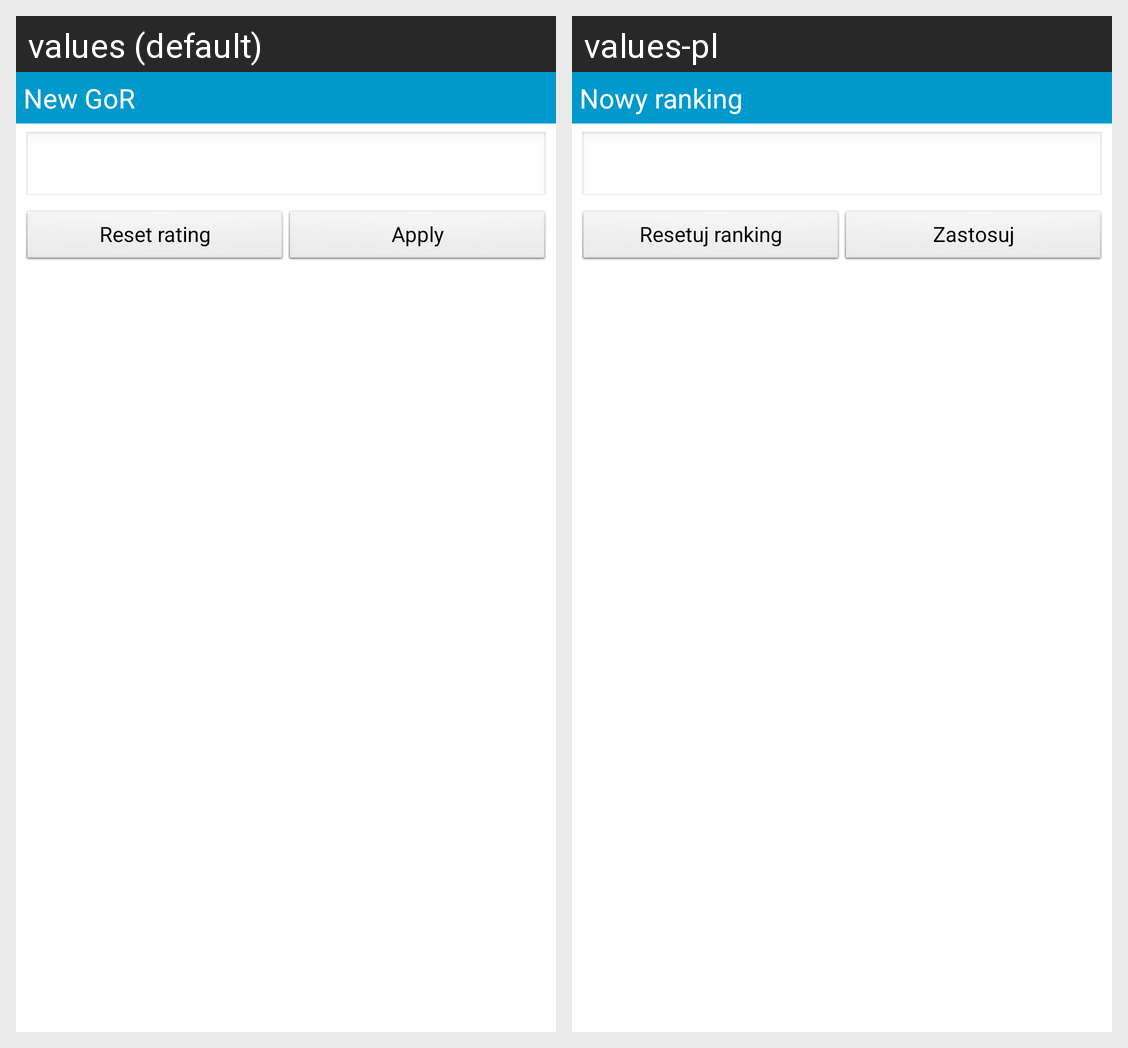

This grid shows one Android layout under two languages. Give, for every string resource on the screen, its name, the default text and each shown locale's text.
Android screen res/layout/dialog_gor.xml rendered under 2 locales, left to right: values (default), values-pl. Device: Nexus 5 (rendered at 1080×1920; each locale shown at half size, 540×960, under a caption strip naming it); theme AppTheme.
Strings drawn on this screen, with the default value and each locale's value (text and hints the layout hard-codes, and strings that could not be matched under every locale, appear in the picture but are not listed):

title_gor
  values: New GoR
  values-pl: Nowy ranking

button_reset
  values: Reset rating
  values-pl: Resetuj ranking

button_apply
  values: Apply
  values-pl: Zastosuj
